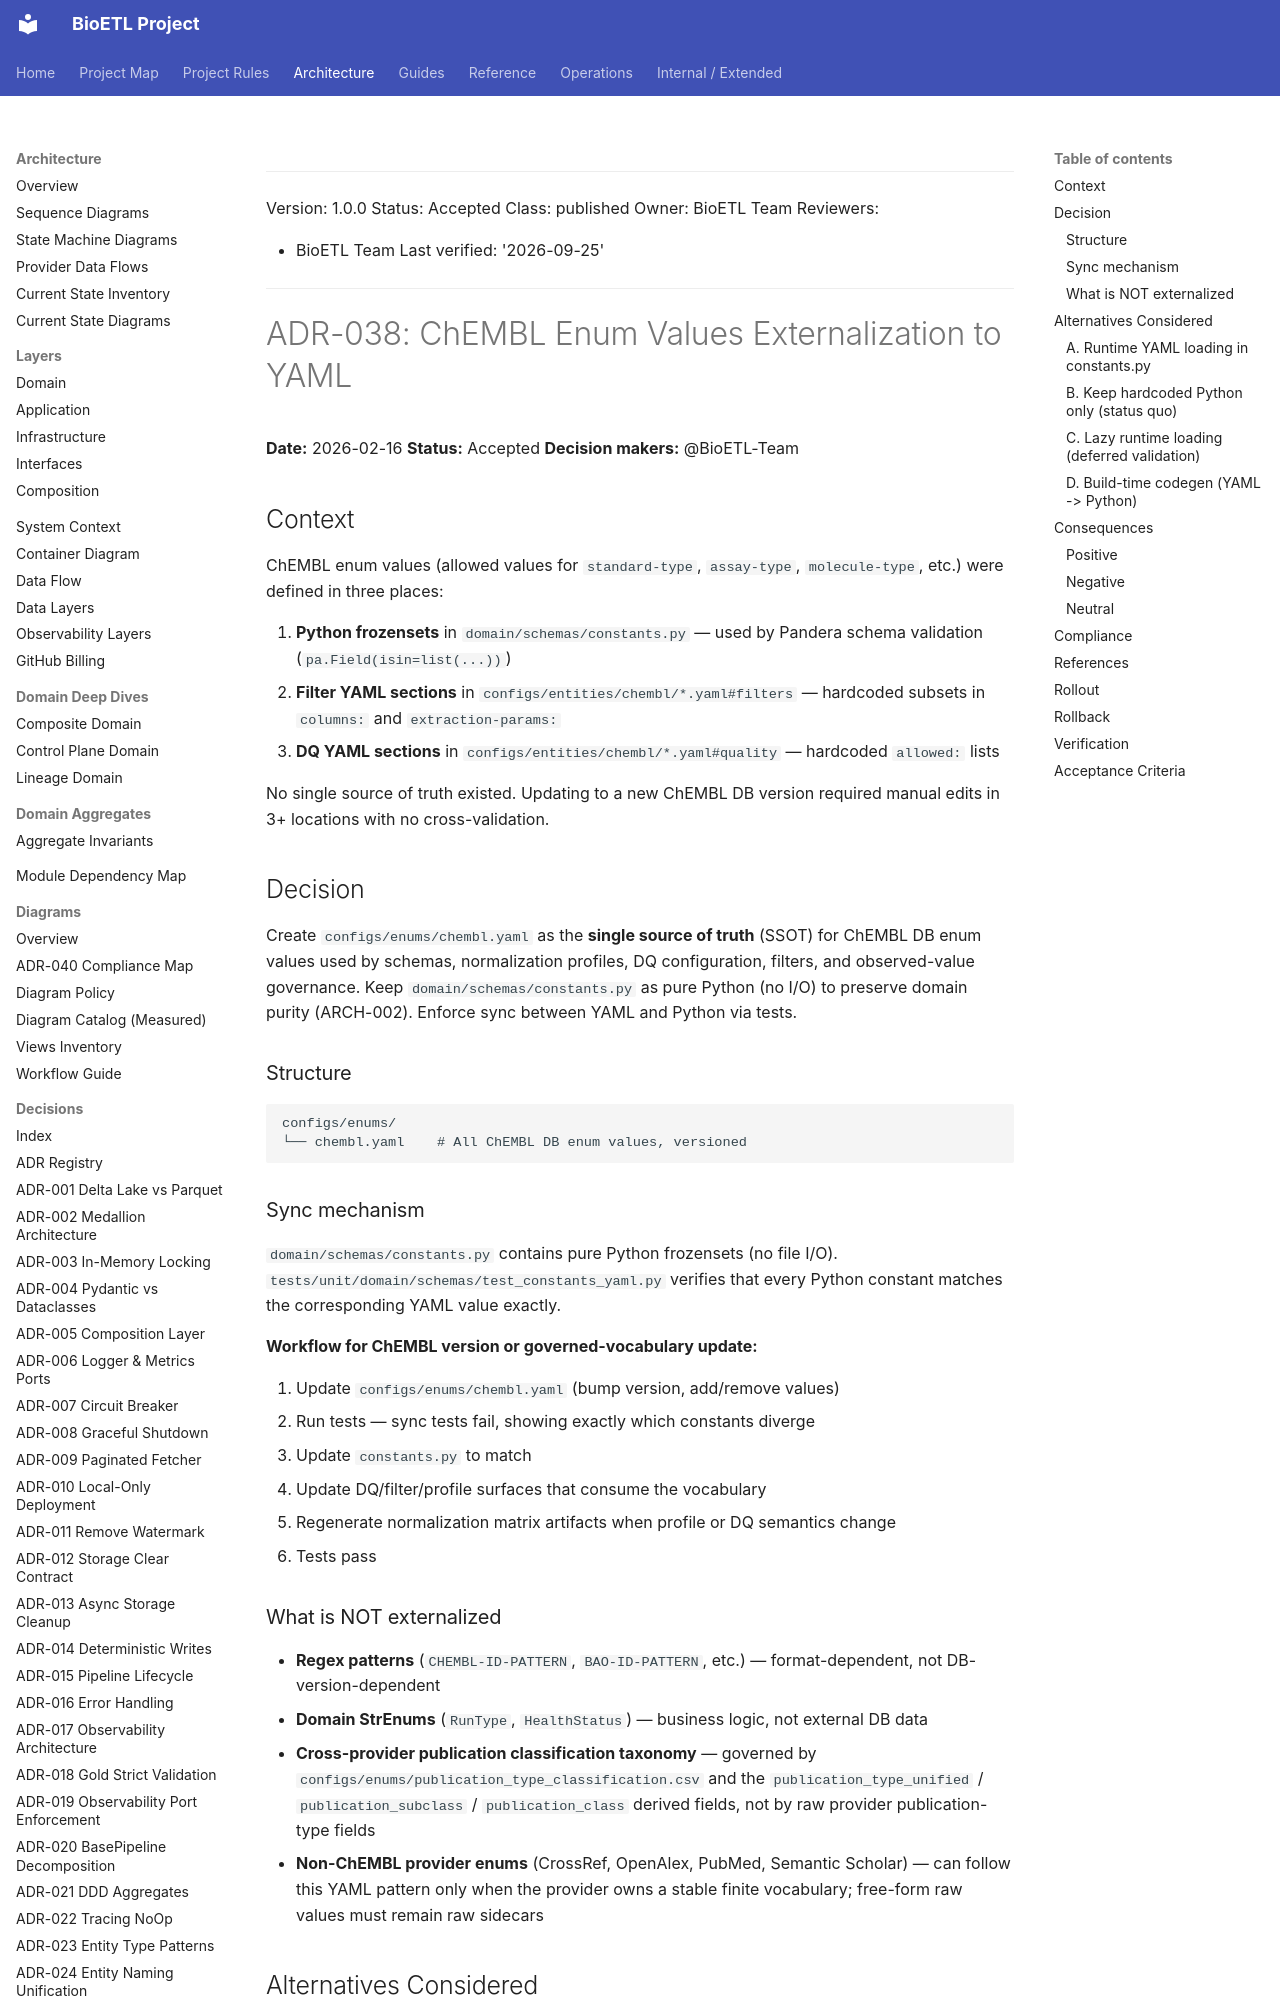

repository: SatoryKono/BioactivityDataAcquisition · page: 02-architecture/decisions/ADR-038-enum-externalization/index.html · generator: mkdocs

______________________________________________________________________

Version: 1.0.0
Status: Accepted
Class: published
Owner: BioETL Team
Reviewers:

- BioETL Team
  Last verified: '2026-09-25'

______________________________________________________________________

# ADR-038: ChEMBL Enum Values Externalization to YAML

**Date:** 2026-02-16
**Status:** Accepted
**Decision makers:** @BioETL-Team

## Context

ChEMBL enum values (allowed values for `standard-type`, `assay-type`, `molecule-type`,
etc.) were defined in three places:

1. **Python frozensets** in `domain/schemas/constants.py` — used by Pandera schema
   validation (`pa.Field(isin=list(...))`)
1. **Filter YAML sections** in `configs/entities/chembl/*.yaml#filters` — hardcoded
   subsets in `columns:` and `extraction-params:`
1. **DQ YAML sections** in `configs/entities/chembl/*.yaml#quality` — hardcoded
   `allowed:` lists

No single source of truth existed. Updating to a new ChEMBL DB version required
manual edits in 3+ locations with no cross-validation.

## Decision

Create `configs/enums/chembl.yaml` as the **single source of truth** (SSOT)
for ChEMBL DB enum values used by schemas, normalization profiles, DQ
configuration, filters, and observed-value governance. Keep
`domain/schemas/constants.py` as pure Python (no I/O) to preserve domain purity
(ARCH-002). Enforce sync between YAML and Python via tests.

### Structure

```
configs/enums/
└── chembl.yaml    # All ChEMBL DB enum values, versioned
```

### Sync mechanism

`domain/schemas/constants.py` contains pure Python frozensets (no file I/O).
`tests/unit/domain/schemas/test_constants_yaml.py` verifies that every Python
constant matches the corresponding YAML value exactly.

**Workflow for ChEMBL version or governed-vocabulary update:**

1. Update `configs/enums/chembl.yaml` (bump version, add/remove values)
1. Run tests — sync tests fail, showing exactly which constants diverge
1. Update `constants.py` to match
1. Update DQ/filter/profile surfaces that consume the vocabulary
1. Regenerate normalization matrix artifacts when profile or DQ semantics change
1. Tests pass

### What is NOT externalized

- **Regex patterns** (`CHEMBL-ID-PATTERN`, `BAO-ID-PATTERN`, etc.) — format-dependent,
  not DB-version-dependent
- **Domain StrEnums** (`RunType`, `HealthStatus`) — business logic, not external DB data
- **Cross-provider publication classification taxonomy** — governed by
  `configs/enums/publication_type_classification.csv` and the
  `publication_type_unified` / `publication_subclass` / `publication_class`
  derived fields, not by raw provider publication-type fields
- **Non-ChEMBL provider enums** (CrossRef, OpenAlex, PubMed, Semantic Scholar) —
  can follow this YAML pattern only when the provider owns a stable finite
  vocabulary; free-form raw values must remain raw sidecars

## Alternatives Considered
